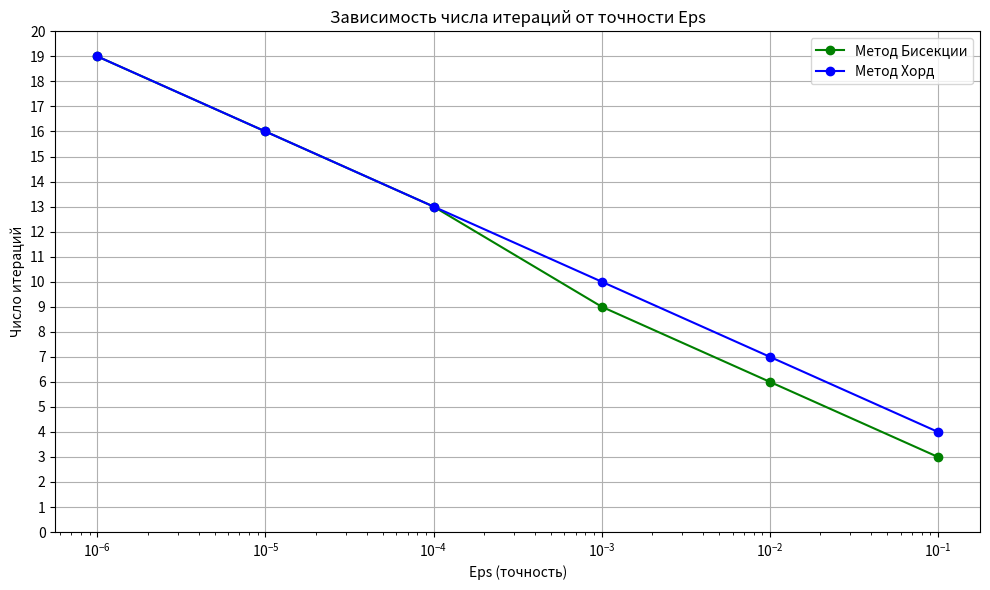

Write the Python code that produced this figure.
import math
import numpy as np
import random
import matplotlib.pyplot as plt

# Функция f(x)
def f(x):
    return 1 / (3 + 2 * math.cos(x)) - x**3

# Функция для добавления случайной ошибки
def add_error(x, delta):
    if delta == 0.0:
        return x
    error = random.uniform(-delta / 2, delta / 2)
    return x + error

def method_bisection(a, b, epsilon, delta):
    iter_count = 0
    while (b - a) / 2 > epsilon:
        iter_count += 1
        middle = (a + b) / 2
        f_middle = add_error(middle, delta)
        f_left = add_error(a, delta)

        if f_middle == 0:
            return middle, iter_count

        if f_left * f_middle < 0:
            b = middle
        else:
            a = middle
    return (a + b) / 2, iter_count

# Метод хорд с добавлением ошибки
def method_chord(a, b, epsilon, delta):
    if f(a) * f(b) >= 0:
        return -1, -1
    iteration = 0
    while True:
        iteration += 1

        a_value = add_error(f(a), delta)
        b_value = add_error(f(b), delta)

        # Вычисляем новое приближение
        c2 = a - (a_value * (b - a)) / (b_value - a_value)
        # Проверяем условие выхода
        if abs(f(c2)) < epsilon:
            return c2, iteration
        # Обновляем интервал
        if f(a) * f(c2) < 0:
            b = c2
        else:
            a = c2

def explore_iterations_bisection(left, right, eps_values):
    iterations = []
    for eps in eps_values:
        _, iter_count = method_bisection(left, right, eps, 0)
        iterations.append(iter_count)
    return iterations

def explore_iterations_chord(left, right, eps_values):
    iterations = []
    for eps in eps_values:
        _, iters = method_chord(left, right, eps, 0)
        iterations.append(iters)
    return iterations

def explore_error(left, right, eps_values):
    data = []
    for delta in eps_values:
        for eps in eps_values:
            if eps >= delta:
                root, iterations = method_chord(left, right, eps, delta)
                rounded_root = round(root, int(-np.log10(eps)))
                data.append([delta, eps, rounded_root, iterations])

    print("{:<10} {:<10} {:<15} {:<15}".format(
        "delta", "epsilon", "Значение корня", "Кол-во итераций"
    ))

    for row in data:
        delta, eps, root, iterations = row
        # Форматируем вывод с добавлением незначащих нулей
        print("{:<10} {:<10} {:<15} {:<15}".format(
            f"{delta:.6f}".rstrip('0').rstrip('.') if '.' in f"{delta:.6f}" else f"{delta:.6f}",
            f"{eps:.6f}".rstrip('0').rstrip('.') if '.' in f"{eps:.6f}" else f"{eps:.6f}",
            f"{root:.6f}".rstrip('0').rstrip('.') if '.' in f"{root:.6f}" else f"{root:.6f}",
            iterations
        ))

def plot_iterations(left, right, x0, eps_values):
    eps_values_reversed = sorted(eps_values, reverse=True)

    iterations_bisection = explore_iterations_bisection(left, right, eps_values_reversed)
    
    iterations_chord = explore_iterations_chord(left, right, eps_values_reversed)

    plt.figure(figsize=(10, 6))
    # График для метода Бисекции
    plt.plot(eps_values_reversed, iterations_bisection, marker="o", color="green", label="Метод Бисекции")
    # График для метода Хорд
    plt.plot(eps_values_reversed, iterations_chord, marker='o', color='blue', label='Метод Хорд')
   
   # Настройки графика
    plt.xscale('log')
    plt.yscale('linear')
    plt.xlabel('Eps (точность)')
    plt.ylabel('Число итераций')
    plt.title('Зависимость числа итераций от точности Eps')
    plt.yticks(range(0, 21, 1))
    plt.legend()
    plt.grid(True)

    plt.tight_layout()
    plt.show()

epsilons = [1e-1, 1e-2, 1e-3, 1e-4, 1e-5, 1e-6]
plot_iterations(0, 1, 1, epsilons)
explore_error(0, 1, epsilons)